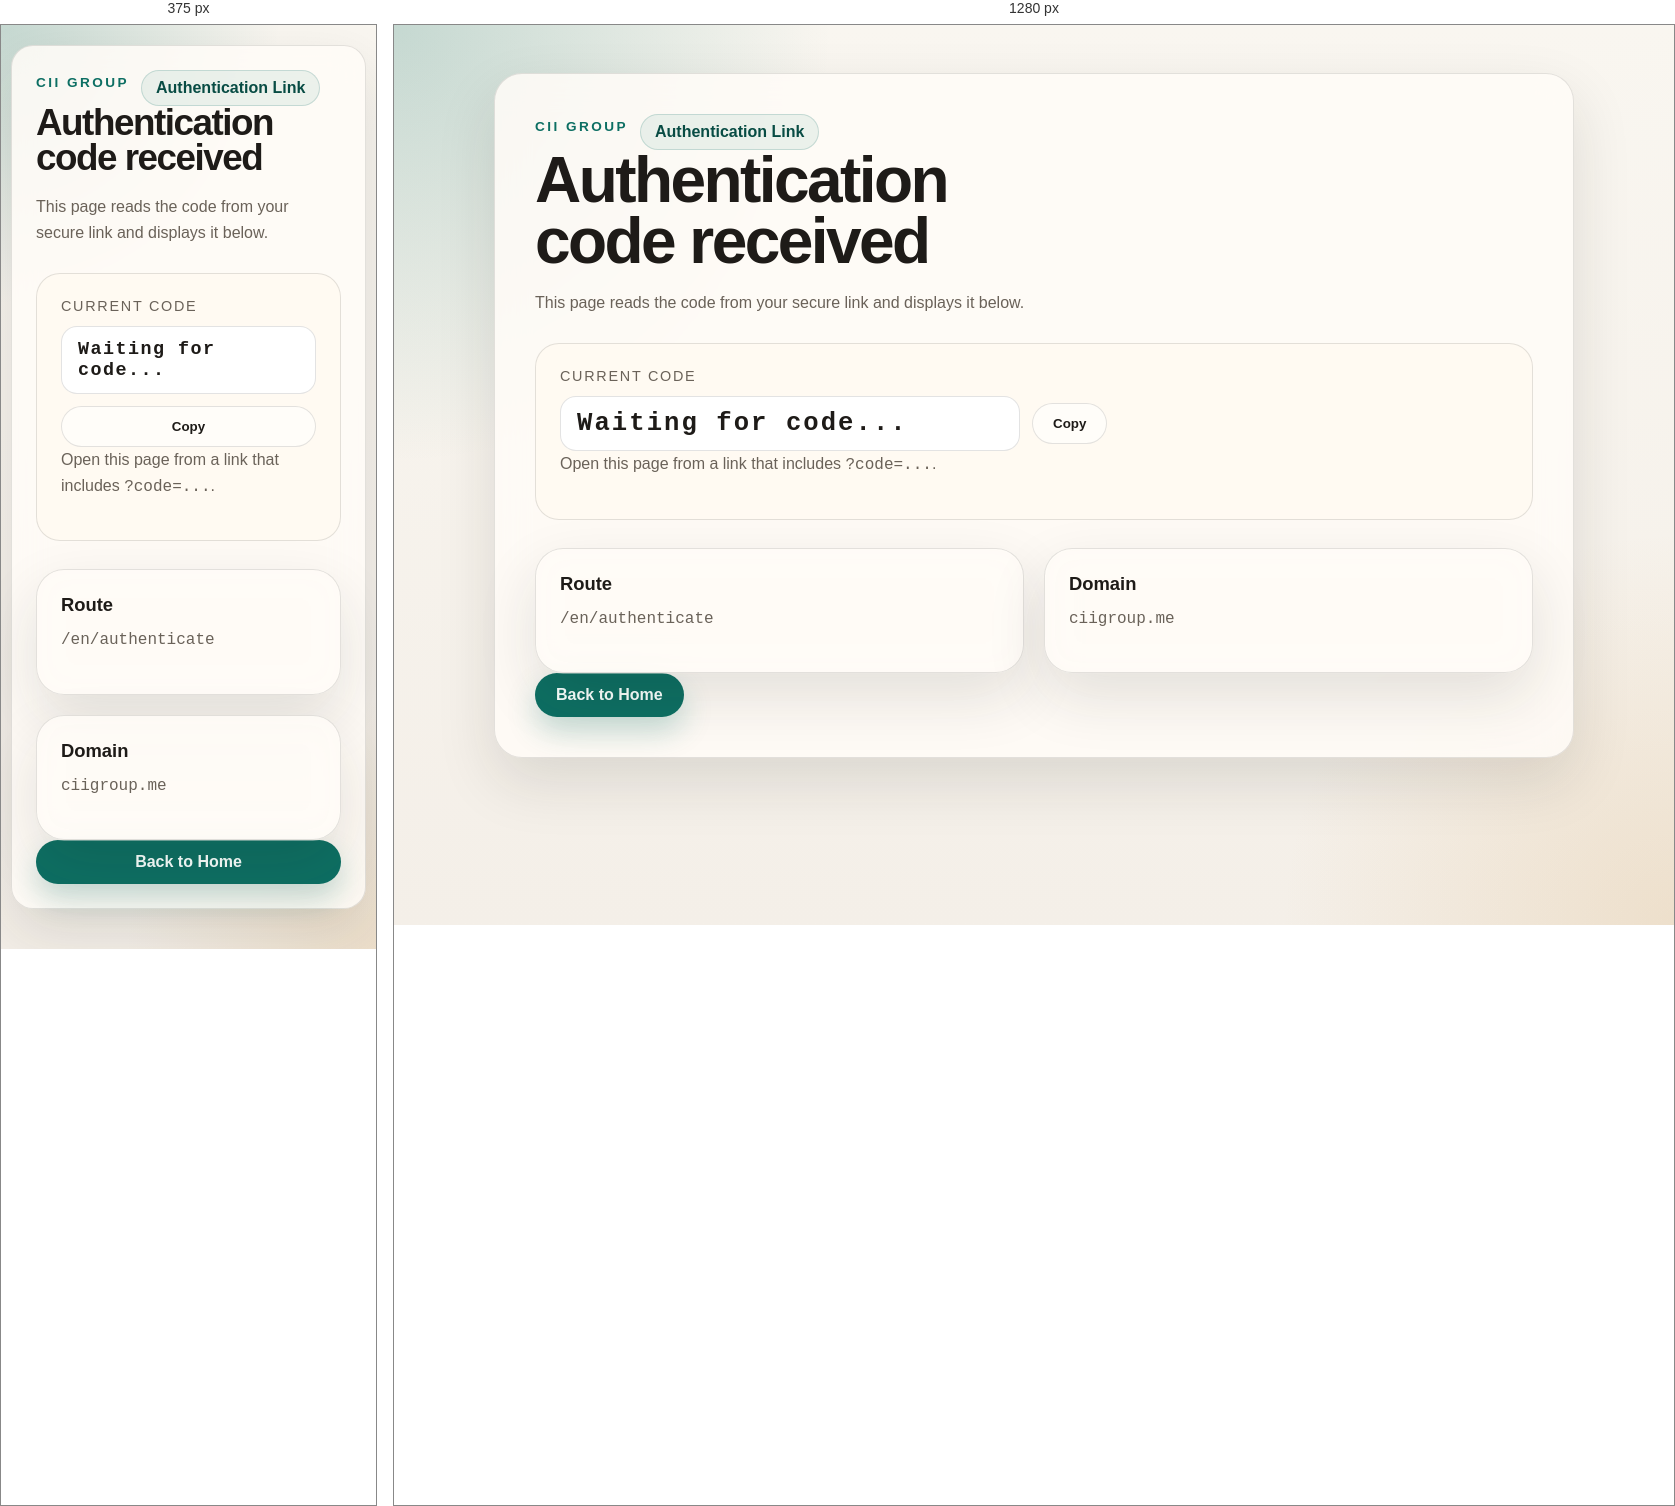
Rendered at 375 px and 1280 px, left to right.

<!-- file: index.html -->
<!DOCTYPE html>
<html lang="en">
  <head>
    <meta charset="UTF-8" />
    <meta name="viewport" content="width=device-width, initial-scale=1.0" />
    <title>CII Group | Authenticate</title>
    <meta
      name="description"
      content="CII Group authentication page."
    />
    <link rel="stylesheet" href="/styles.css" />
  </head>
  <body data-page="authenticate">
    <main class="shell">
      <section class="auth-card">
        <div class="auth-header">
          <p class="eyebrow">CII Group</p>
          <span class="status-badge">Authentication Link</span>
        </div>

        <h1>Authentication code received</h1>
        <p class="lede">
          This page reads the code from your secure link and displays it below.
        </p>

        <div class="code-panel">
          <p class="panel-label">Current code</p>
          <div class="code-row">
            <code id="auth-code" class="code-value">Waiting for code...</code>
            <button id="copy-code" class="button button-secondary" type="button">
              Copy
            </button>
          </div>
          <p id="code-help" class="helper-text">
            Open this page from a link that includes <code>?code=...</code>.
          </p>
        </div>

        <div class="info-grid">
          <article class="info-card">
            <h2>Route</h2>
            <p><code>/en/authenticate</code></p>
          </article>
          <article class="info-card">
            <h2>Domain</h2>
            <p><code>ciigroup.me</code></p>
          </article>
        </div>

        <a class="button button-primary" href="/">Back to Home</a>
      </section>
    </main>

    <script src="/script.js"></script>
  </body>
</html>


/* @media block from styles.css */
@media (max-width: 720px) {
  .shell {
    width: min(100% - 20px, 1080px);
    padding: 20px 0 40px;
  }

  .hero-card,
  .auth-card {
    padding: 24px;
    border-radius: 22px;
  }

  h1 {
    max-width: none;
  }

  .button,
  .code-value {
    width: 100%;
  }

  .code-row {
    align-items: stretch;
  }
}